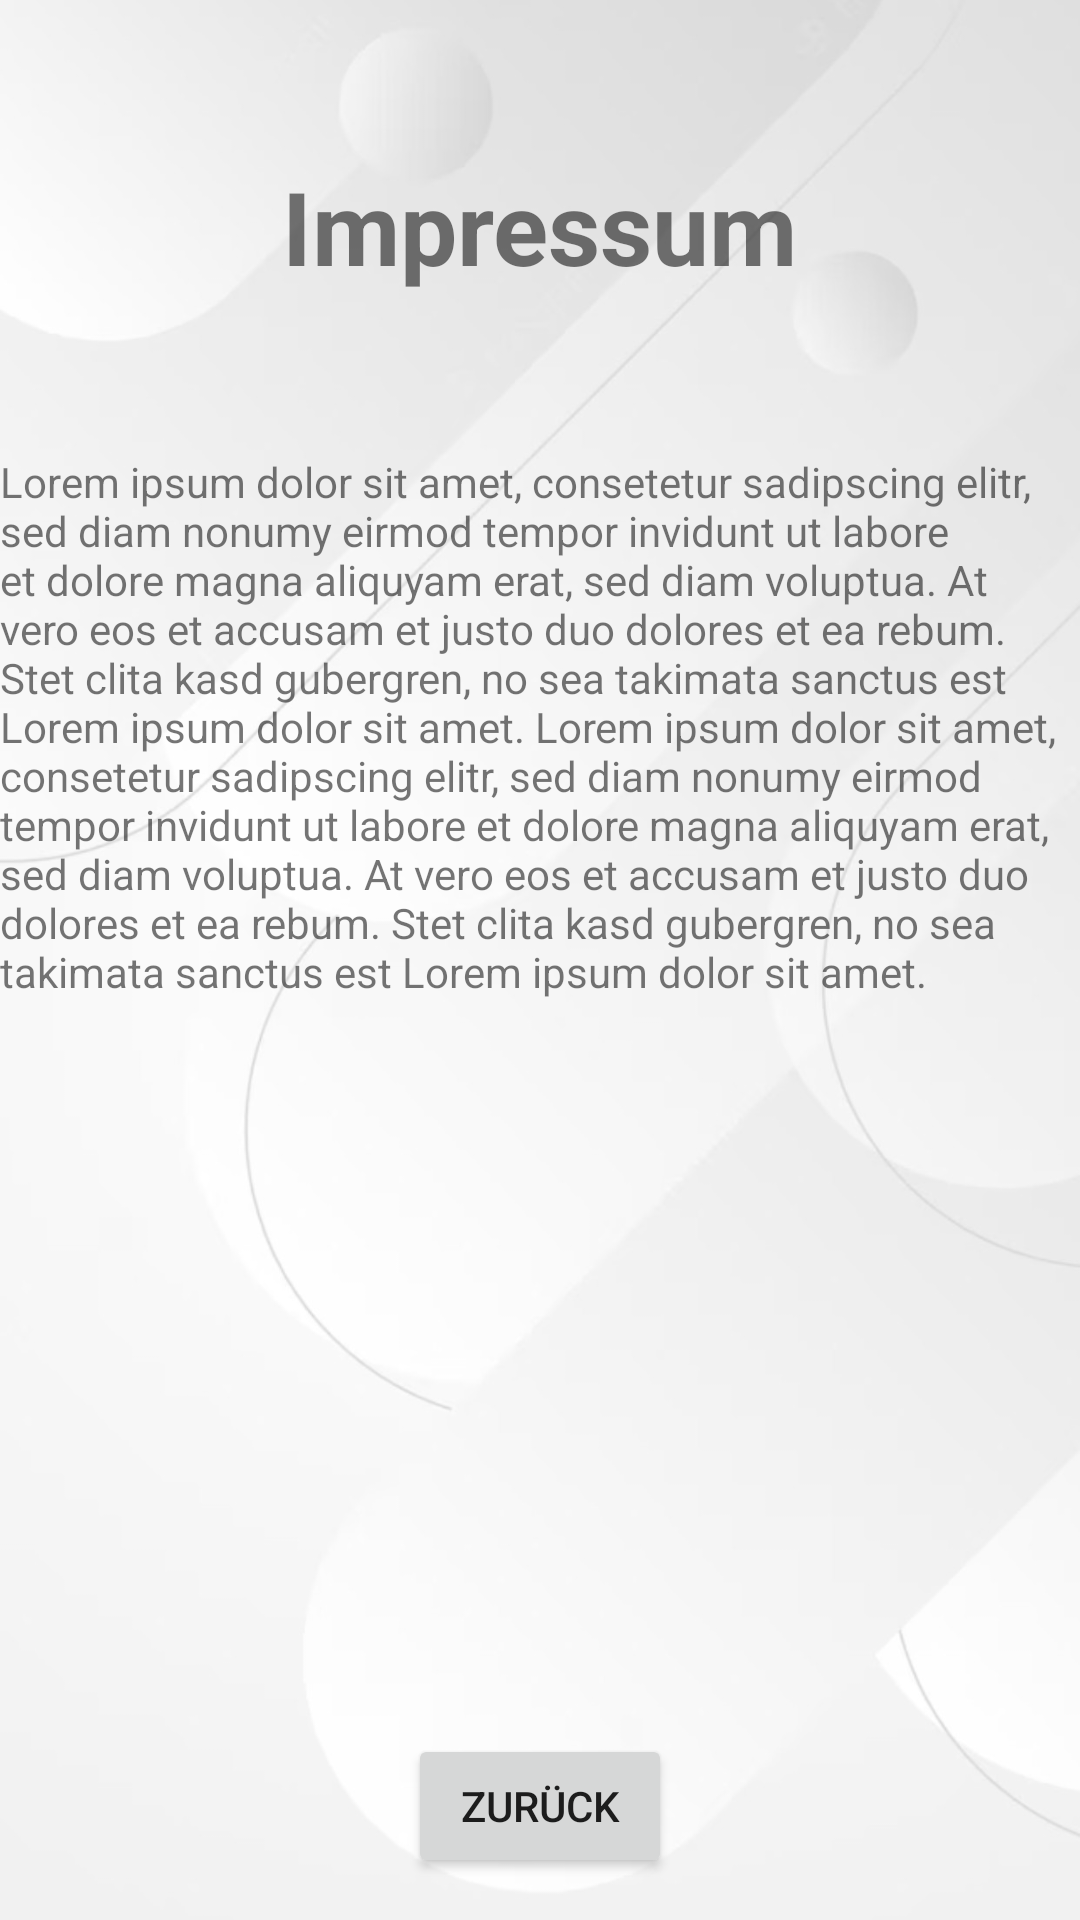

Reconstruct the res/layout file that produces this screen, plus the resources it refers to.
<!-- AndroidManifest.xml: application theme Theme.DBRueckerstattung -->
<!-- res/layout/imprint.xml -->
<?xml version="1.0" encoding="utf-8"?>
<LinearLayout xmlns:android="http://schemas.android.com/apk/res/android"
    xmlns:app="http://schemas.android.com/apk/res-auto"
    xmlns:tools="http://schemas.android.com/tools"
    android:layout_width="match_parent"
    android:layout_height="match_parent"
    android:background="@drawable/background"
    android:orientation="vertical">

    <androidx.constraintlayout.widget.ConstraintLayout
        android:layout_width="match_parent"
        android:layout_height="match_parent">

        <LinearLayout
            android:layout_width="match_parent"
            android:layout_height="match_parent"
            android:orientation="vertical">

            <TextView
                android:id="@+id/login_header"
                android:layout_width="347dp"
                android:layout_height="151dp"
                android:layout_gravity="center"
                android:gravity="center"
                android:text="Impressum"
                android:textSize="34sp"
                android:textStyle="bold" />

            <TextView
                android:id="@+id/agb_content"
                android:layout_width="360dp"
                android:layout_height="427dp"
                android:layout_gravity="center"
                android:text="Lorem ipsum dolor sit amet, consetetur sadipscing elitr, sed diam nonumy eirmod tempor invidunt ut labore et dolore magna aliquyam erat, sed diam voluptua. At vero eos et accusam et justo duo dolores et ea rebum. Stet clita kasd gubergren, no sea takimata sanctus est Lorem ipsum dolor sit amet. Lorem ipsum dolor sit amet, consetetur sadipscing elitr, sed diam nonumy eirmod tempor invidunt ut labore et dolore magna aliquyam erat, sed diam voluptua. At vero eos et accusam et justo duo dolores et ea rebum. Stet clita kasd gubergren, no sea takimata sanctus est Lorem ipsum dolor sit amet." />

            <Button
                android:id="@+id/button_to_settings"
                android:layout_width="wrap_content"
                android:layout_height="wrap_content"
                android:layout_gravity="center"
                android:text="Zurück" />

        </LinearLayout>

    </androidx.constraintlayout.widget.ConstraintLayout>
</LinearLayout>
<!-- resources referenced by this layout -->
<resources>
  <!-- drawable background: jpg bitmap (drawable, 72529 bytes) -->
  <style name="Theme.DBRueckerstattung" parent="android:Theme.Material.Light.NoActionBar" />
</resources>
